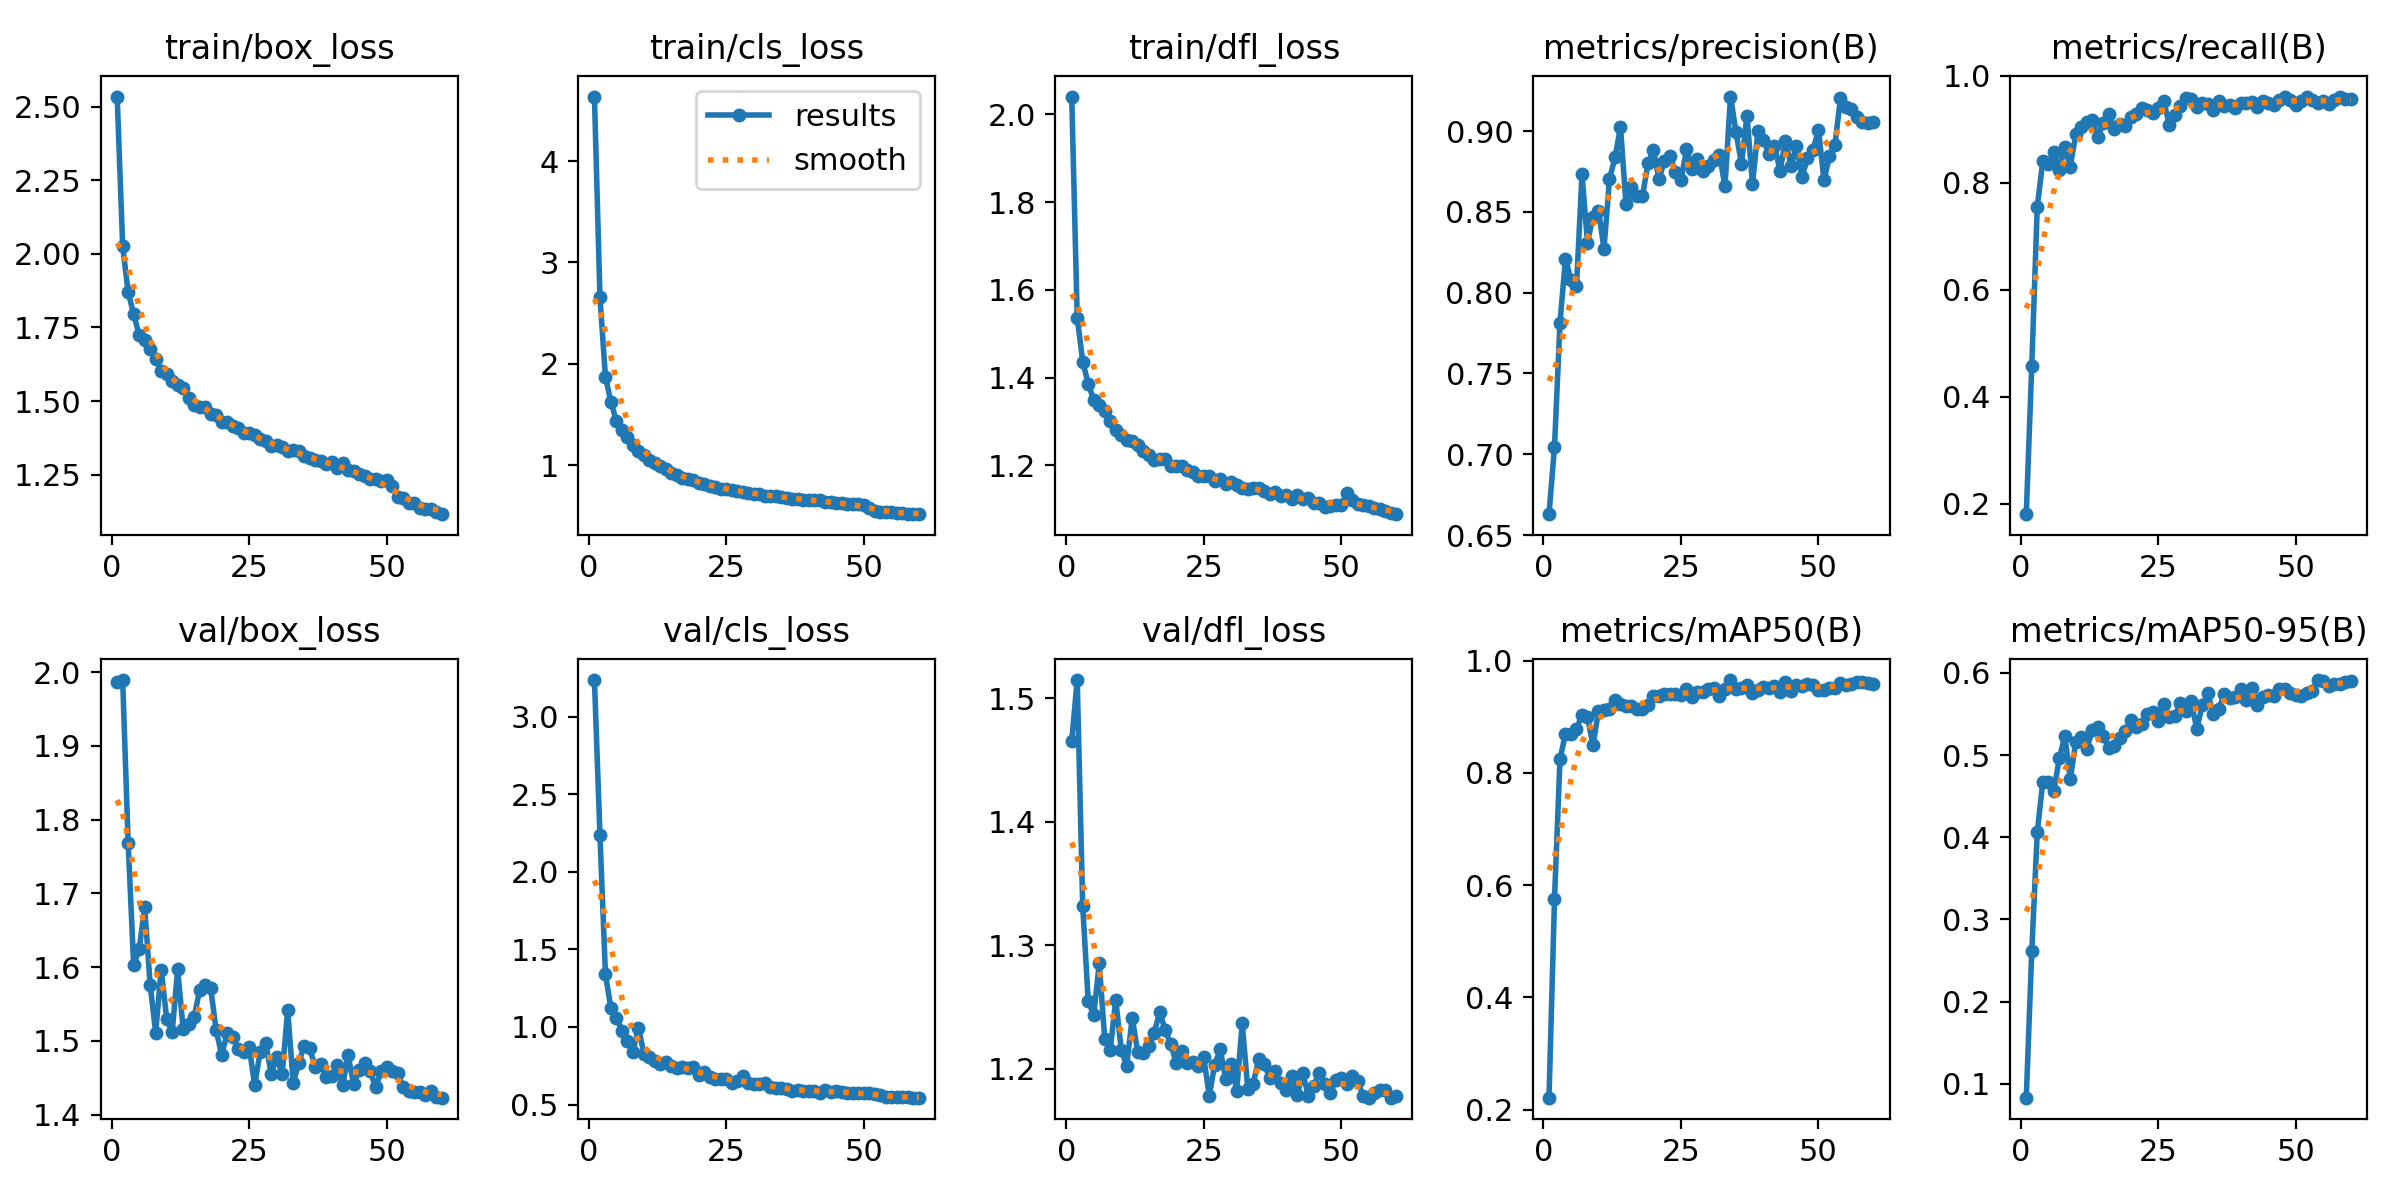

Data behind this chart, as committed beside it:
epoch, time, train/box_loss, train/cls_loss, train/dfl_loss, metrics/precision(B), metrics/recall(B), metrics/mAP50(B), metrics/mAP50-95(B), val/box_loss, val/cls_loss, val/dfl_loss, lr/pg0, lr/pg1, lr/pg2
1, 38.08, 2.534, 4.637, 2.04, 0.6629, 0.1806, 0.2215, 0.08311, 1.987, 3.235, 1.466, 0.0001649, 0.0001649, 0.0001649
2, 71.77, 2.026, 2.658, 1.537, 0.7044, 0.4583, 0.5751, 0.2613, 1.989, 2.237, 1.515, 0.0003261, 0.0003261, 0.0003261
3, 107.5, 1.869, 1.869, 1.437, 0.7814, 0.7556, 0.8243, 0.406, 1.768, 1.339, 1.332, 0.0004818, 0.0004818, 0.0004818
4, 141.4, 1.796, 1.623, 1.387, 0.8211, 0.8398, 0.87, 0.4671, 1.603, 1.12, 1.255, 0.0004752, 0.0004752, 0.0004752
5, 177, 1.724, 1.43, 1.349, 0.8078, 0.8358, 0.8695, 0.4668, 1.624, 1.058, 1.243, 0.000467, 0.000467, 0.000467
6, 210.6, 1.706, 1.351, 1.338, 0.8038, 0.8572, 0.8788, 0.456, 1.681, 0.9738, 1.285, 0.0004588, 0.0004588, 0.0004588
7, 245.7, 1.678, 1.275, 1.323, 0.8733, 0.8244, 0.9027, 0.4958, 1.576, 0.9078, 1.224, 0.0004505, 0.0004505, 0.0004505
8, 281.1, 1.644, 1.194, 1.302, 0.8309, 0.8659, 0.8995, 0.5233, 1.511, 0.839, 1.215, 0.0004422, 0.0004422, 0.0004422
9, 318, 1.602, 1.135, 1.28, 0.8471, 0.8304, 0.8493, 0.4709, 1.597, 0.9943, 1.256, 0.000434, 0.000434, 0.000434
10, 353.9, 1.591, 1.104, 1.27, 0.8508, 0.8904, 0.9104, 0.5159, 1.53, 0.8265, 1.216, 0.0004258, 0.0004258, 0.0004258
11, 389.4, 1.568, 1.047, 1.257, 0.8272, 0.9049, 0.9119, 0.5223, 1.512, 0.8093, 1.203, 0.0004175, 0.0004175, 0.0004175
12, 424.2, 1.555, 1.019, 1.255, 0.8702, 0.9142, 0.9144, 0.5073, 1.597, 0.7792, 1.242, 0.0004093, 0.0004093, 0.0004093
13, 459.5, 1.545, 0.9946, 1.247, 0.8837, 0.9166, 0.9289, 0.5302, 1.516, 0.763, 1.214, 0.000401, 0.000401, 0.000401
14, 494.5, 1.509, 0.9572, 1.234, 0.9024, 0.8858, 0.9218, 0.534, 1.523, 0.7717, 1.213, 0.0003927, 0.0003927, 0.0003927
15, 529.9, 1.485, 0.9232, 1.224, 0.8546, 0.9114, 0.919, 0.5237, 1.532, 0.7502, 1.218, 0.0003845, 0.0003845, 0.0003845
16, 564, 1.479, 0.905, 1.213, 0.8652, 0.9282, 0.9195, 0.5086, 1.57, 0.7347, 1.229, 0.0003763, 0.0003763, 0.0003763
17, 599, 1.48, 0.8753, 1.215, 0.8599, 0.9007, 0.9136, 0.5107, 1.576, 0.7419, 1.246, 0.000368, 0.000368, 0.000368
18, 634.1, 1.457, 0.8634, 1.216, 0.8598, 0.909, 0.9141, 0.5208, 1.572, 0.7382, 1.231, 0.0003597, 0.0003597, 0.0003597
19, 669.8, 1.453, 0.848, 1.199, 0.8799, 0.907, 0.9212, 0.5286, 1.515, 0.7438, 1.22, 0.0003515, 0.0003515, 0.0003515
20, 704.1, 1.43, 0.8217, 1.199, 0.888, 0.923, 0.9369, 0.5431, 1.481, 0.6907, 1.205, 0.0003433, 0.0003433, 0.0003433
21, 739.3, 1.429, 0.8104, 1.199, 0.8702, 0.9285, 0.9365, 0.5346, 1.51, 0.7078, 1.215, 0.000335, 0.000335, 0.000335
22, 773.1, 1.416, 0.7955, 1.19, 0.8817, 0.9399, 0.9413, 0.5379, 1.505, 0.6753, 1.205, 0.0003268, 0.0003268, 0.0003268
23, 808.4, 1.408, 0.7869, 1.185, 0.8846, 0.9368, 0.9409, 0.5504, 1.488, 0.6613, 1.206, 0.0003185, 0.0003185, 0.0003185
24, 842.6, 1.393, 0.7656, 1.176, 0.8749, 0.9301, 0.9403, 0.5525, 1.485, 0.6661, 1.203, 0.0003102, 0.0003102, 0.0003102
25, 878.1, 1.392, 0.7665, 1.175, 0.8695, 0.9399, 0.9393, 0.5409, 1.492, 0.6642, 1.209, 0.000302, 0.000302, 0.000302
26, 912, 1.386, 0.7546, 1.175, 0.8887, 0.953, 0.9493, 0.5621, 1.44, 0.6411, 1.178, 0.0002938, 0.0002938, 0.0002938
27, 947.5, 1.371, 0.7482, 1.165, 0.8764, 0.9081, 0.9352, 0.5459, 1.485, 0.6527, 1.204, 0.0002855, 0.0002855, 0.0002855
28, 980.9, 1.365, 0.734, 1.17, 0.8827, 0.9274, 0.9448, 0.5472, 1.498, 0.6825, 1.216, 0.0002772, 0.0002772, 0.0002772
29, 1016, 1.347, 0.7223, 1.157, 0.8752, 0.9431, 0.9449, 0.5629, 1.455, 0.637, 1.192, 0.000269, 0.000269, 0.000269
30, 1050, 1.35, 0.7175, 1.162, 0.8784, 0.9581, 0.9491, 0.554, 1.478, 0.6326, 1.204, 0.0002608, 0.0002608, 0.0002608
31, 1086, 1.343, 0.7108, 1.156, 0.8818, 0.9564, 0.9506, 0.5653, 1.455, 0.6305, 1.182, 0.0002525, 0.0002525, 0.0002525
32, 1120, 1.33, 0.6965, 1.149, 0.8851, 0.9415, 0.9369, 0.5316, 1.542, 0.6365, 1.237, 0.0002443, 0.0002443, 0.0002443
33, 1155, 1.333, 0.6976, 1.145, 0.8659, 0.9485, 0.9492, 0.5605, 1.444, 0.6157, 1.184, 0.000236, 0.000236, 0.000236
34, 1188, 1.331, 0.6987, 1.149, 0.9213, 0.9475, 0.9653, 0.575, 1.47, 0.6049, 1.188, 0.0002278, 0.0002278, 0.0002278
35, 1224, 1.315, 0.688, 1.148, 0.8993, 0.9365, 0.95, 0.5504, 1.494, 0.6072, 1.208, 0.0002195, 0.0002195, 0.0002195
36, 1258, 1.307, 0.6791, 1.141, 0.8794, 0.9521, 0.9511, 0.5564, 1.49, 0.6, 1.204, 0.0002113, 0.0002113, 0.0002113
37, 1293, 1.301, 0.6657, 1.136, 0.9096, 0.9427, 0.9561, 0.5738, 1.465, 0.5871, 1.193, 0.000203, 0.000203, 0.000203
38, 1326, 1.297, 0.6606, 1.138, 0.8672, 0.9446, 0.9419, 0.5691, 1.469, 0.5966, 1.198, 0.0001947, 0.0001947, 0.0001947
39, 1361, 1.288, 0.6595, 1.13, 0.9002, 0.9403, 0.9471, 0.5707, 1.451, 0.588, 1.189, 0.0001865, 0.0001865, 0.0001865
40, 1395, 1.293, 0.6588, 1.132, 0.8942, 0.95, 0.9535, 0.5804, 1.452, 0.5883, 1.183, 0.0001782, 0.0001782, 0.0001782
41, 1431, 1.271, 0.6514, 1.124, 0.8859, 0.9487, 0.952, 0.5668, 1.467, 0.5898, 1.194, 0.00017, 0.00017, 0.00017
42, 1465, 1.288, 0.6515, 1.133, 0.8909, 0.9516, 0.9541, 0.5817, 1.44, 0.5748, 1.179, 0.0001618, 0.0001618, 0.0001618
43, 1500, 1.265, 0.639, 1.124, 0.8754, 0.9418, 0.9435, 0.5611, 1.48, 0.5946, 1.197, 0.0001535, 0.0001535, 0.0001535
44, 1534, 1.262, 0.6312, 1.126, 0.8939, 0.9521, 0.9609, 0.5711, 1.441, 0.5777, 1.178, 0.0001453, 0.0001453, 0.0001453
45, 1569, 1.251, 0.624, 1.114, 0.8784, 0.949, 0.9462, 0.5725, 1.461, 0.5868, 1.186, 0.000137, 0.000137, 0.000137
46, 1603, 1.246, 0.6219, 1.114, 0.8908, 0.9451, 0.9568, 0.5721, 1.47, 0.5835, 1.197, 0.0001288, 0.0001288, 0.0001288
47, 1637, 1.234, 0.6157, 1.104, 0.8717, 0.955, 0.9554, 0.5802, 1.459, 0.5758, 1.188, 0.0001205, 0.0001205, 0.0001205
48, 1671, 1.237, 0.6127, 1.108, 0.8832, 0.9603, 0.9587, 0.5808, 1.437, 0.572, 1.181, 0.0001123, 0.0001123, 0.0001123
49, 1705, 1.229, 0.6132, 1.109, 0.8883, 0.9554, 0.9556, 0.5751, 1.46, 0.5762, 1.191, 0.000104, 0.000104, 0.000104
50, 1740, 1.232, 0.6049, 1.109, 0.9008, 0.9454, 0.9483, 0.5727, 1.464, 0.5715, 1.193, 9.575e-05, 9.575e-05, 9.575e-05
51, 1777, 1.212, 0.5787, 1.136, 0.8695, 0.9524, 0.9484, 0.572, 1.459, 0.5742, 1.187, 8.75e-05, 8.75e-05, 8.75e-05
52, 1811, 1.174, 0.5505, 1.121, 0.8845, 0.9611, 0.951, 0.5756, 1.457, 0.5653, 1.194, 7.925e-05, 7.925e-05, 7.925e-05
53, 1844, 1.171, 0.5414, 1.112, 0.8916, 0.9555, 0.9508, 0.5779, 1.437, 0.5595, 1.19, 7.1e-05, 7.1e-05, 7.1e-05
54, 1878, 1.153, 0.5343, 1.11, 0.9206, 0.9489, 0.9604, 0.5912, 1.433, 0.5481, 1.178, 6.275e-05, 6.275e-05, 6.275e-05
55, 1911, 1.153, 0.5316, 1.107, 0.9147, 0.9529, 0.9564, 0.5898, 1.431, 0.5488, 1.177, 5.45e-05, 5.45e-05, 5.45e-05
56, 1945, 1.136, 0.5264, 1.103, 0.9134, 0.9468, 0.9584, 0.5843, 1.431, 0.5495, 1.18, 4.625e-05, 4.625e-05, 4.625e-05
57, 1978, 1.134, 0.5271, 1.1, 0.9087, 0.9545, 0.9618, 0.587, 1.427, 0.5467, 1.183, 3.8e-05, 3.8e-05, 3.8e-05
58, 2011, 1.132, 0.5191, 1.096, 0.9056, 0.9596, 0.9616, 0.5868, 1.433, 0.5479, 1.183, 2.975e-05, 2.975e-05, 2.975e-05
59, 2045, 1.124, 0.515, 1.091, 0.9048, 0.9566, 0.9596, 0.5891, 1.424, 0.5443, 1.177, 2.15e-05, 2.15e-05, 2.15e-05
60, 2078, 1.116, 0.5163, 1.089, 0.9053, 0.9561, 0.9581, 0.5899, 1.423, 0.5441, 1.178, 1.325e-05, 1.325e-05, 1.325e-05
